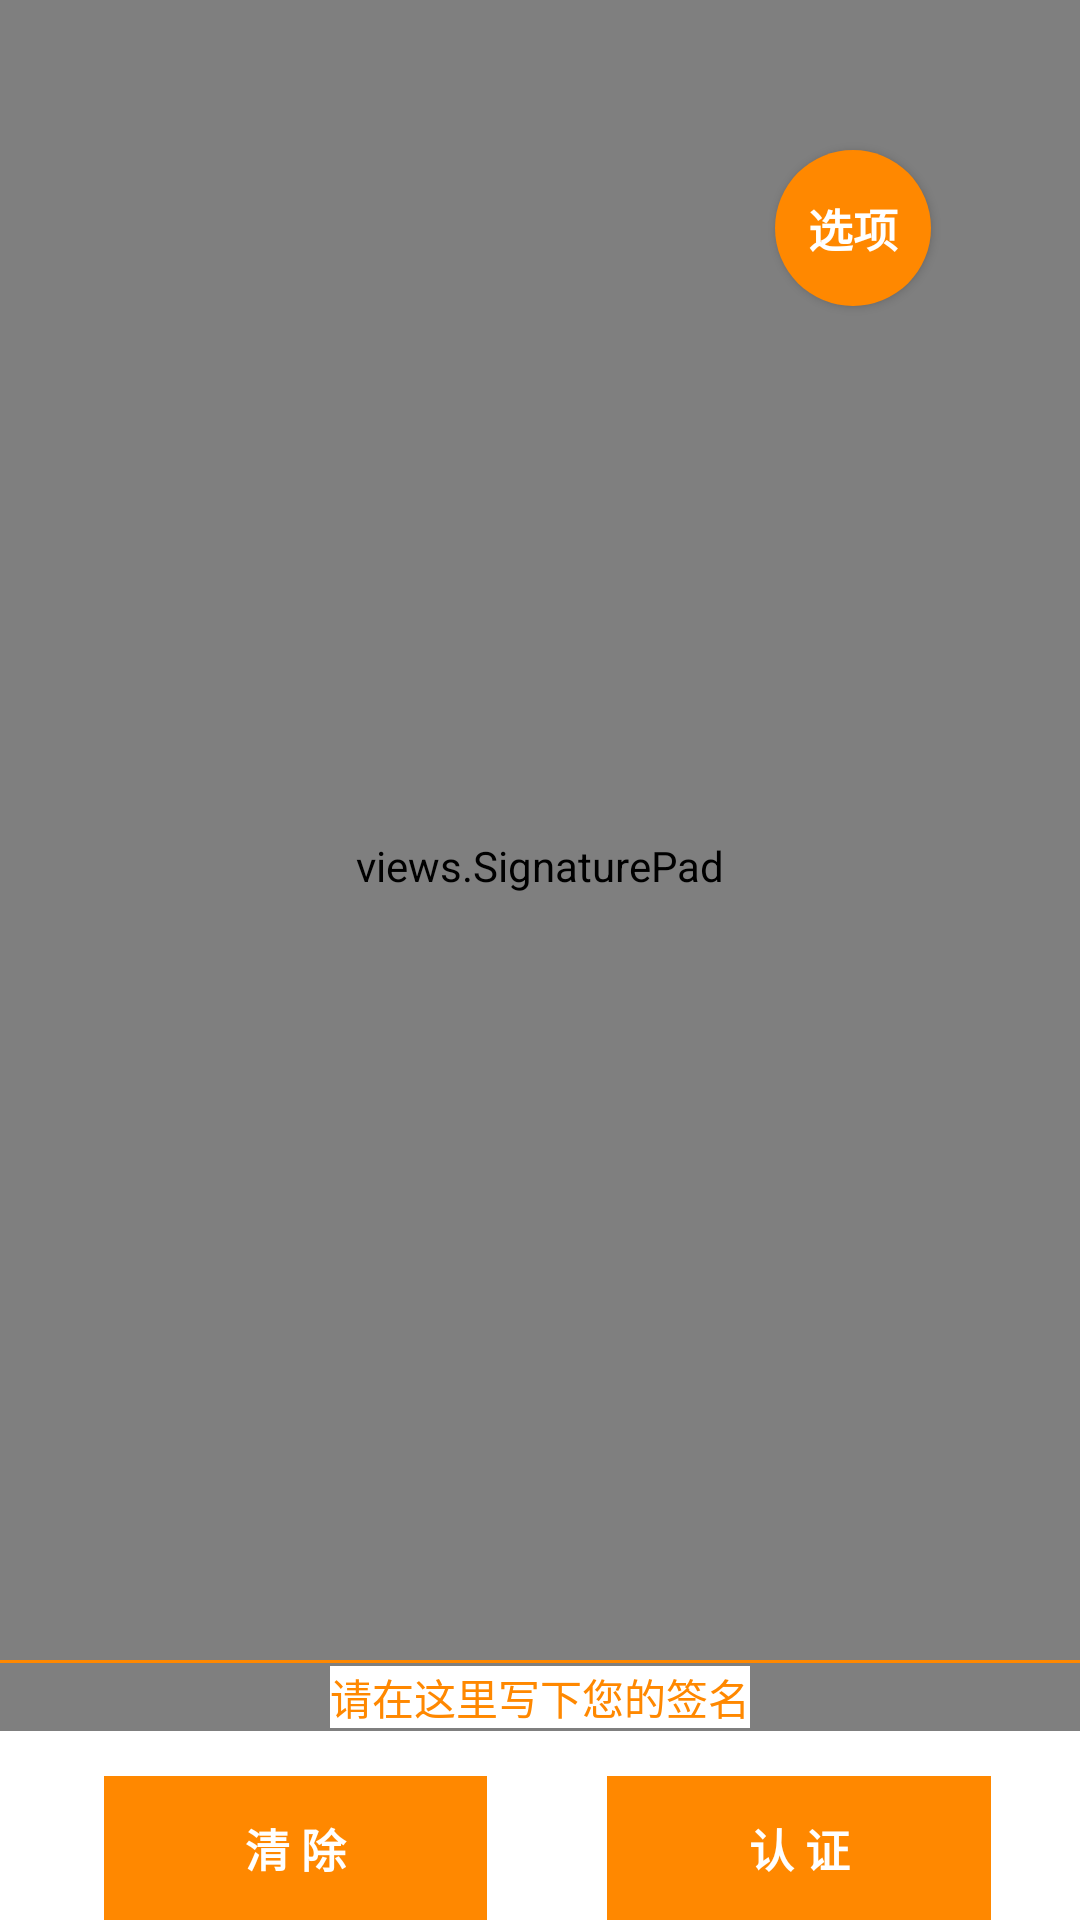

The Android layout XML behind this screen, and the referenced resources:
<!-- AndroidManifest.xml: application theme AppTheme -->
<!-- res/layout/unlock.xml -->
<RelativeLayout xmlns:android="http://schemas.android.com/apk/res/android"
    xmlns:tools="http://schemas.android.com/tools"
    android:layout_width="match_parent"
    android:layout_height="match_parent"
    android:paddingBottom="@dimen/activity_vertical_margin"
    android:paddingLeft="@dimen/activity_horizontal_margin"
    android:background="@android:color/white"

    android:paddingRight="@dimen/activity_horizontal_margin"
    android:paddingTop="@dimen/activity_vertical_margin"
    tools:context=".Unlock">


    <RelativeLayout
        android:layout_width="fill_parent"
        android:layout_height="fill_parent"
        android:background="@android:color/white"
        android:layout_above="@+id/buttons_container2"
        android:id="@+id/signature_pad_container2">
        <views.SignaturePad
            android:layout_width="fill_parent"
            android:layout_height="fill_parent"
            android:background="@android:color/white"

            android:id="@+id/signature_pad2"
            android:layout_alignParentEnd="true"
            android:layout_alignParentRight="true" />
        <FrameLayout
            android:layout_width="fill_parent"
            android:layout_height="1dp"
            android:background="@android:color/holo_orange_dark"
            android:layout_marginBottom="1dp"
            android:layout_above="@+id/signature_pad_description2" />

        <TextView
            android:id="@+id/signature_pad_description2"
            android:layout_width="wrap_content"
            android:layout_centerHorizontal="true"
            android:layout_height="wrap_content"
            android:background="@android:color/white"
            android:textColor="@android:color/holo_orange_dark"
            android:layout_marginBottom="1dp"
            android:layout_alignParentBottom="true"
            android:text="@string/agreement" />
        <Button
            android:layout_width="52dp"
            android:layout_height="52dp"
            android:text="选项"
            android:textColor="@android:color/white"
            android:textSize="15dp"
            android:textStyle="bold"
            android:id="@+id/option_btn2"
            android:onClick="onOptionClicked"
            android:background="@drawable/round_button"
            android:layout_alignParentTop="true"
            android:layout_alignParentEnd="true"
            android:layout_marginEnd="50dp"
            android:layout_marginTop="50dp"
            android:layout_alignParentRight="true"
            android:layout_marginRight="50dp" />


    </RelativeLayout>

    <LinearLayout
        android:id="@+id/buttons_container2"
        android:paddingTop="15dp"
        android:layout_width="fill_parent"
        android:background="@android:color/white"
        android:layout_height="wrap_content"
        android:orientation="horizontal"
        android:layout_marginLeft="30dp"
        android:layout_marginRight="30dp"
        android:layout_alignParentBottom="true">
            <Button
                android:id="@+id/btn_clear2"
                android:layout_marginLeft="5dp"
                android:layout_width="0dp"
                android:layout_weight="1"

                android:background="@android:color/holo_orange_dark"
                android:layout_height="wrap_content"
                android:text="@string/clear_pad"
                android:textColor="@android:color/white"
                android:textSize="15dp"
                android:textStyle="bold"
                android:enabled="false" />

            <Button
                android:id="@+id/btn_unlockconfirm"
                android:layout_width="0dp"
                android:layout_weight="1"
                android:layout_marginLeft="40dp"

                android:background="@android:color/holo_orange_dark"
                android:layout_height="wrap_content"
                android:text="@string/unlock"
                android:textColor="@android:color/white"
                android:textSize="15dp"
                android:textStyle="bold"
                android:enabled="false" />
    </LinearLayout>

</RelativeLayout>
<!-- resources referenced by this layout -->
<resources>
  <!-- drawable round_button (drawable) -->
  <?xml version="1.0" encoding="utf-8"?>
  <selector xmlns:android="http://schemas.android.com/apk/res/android">
      <item android:state_pressed="false">
          <shape android:shape="oval">
              <solid android:color="@android:color/holo_orange_dark"/>
          </shape>
      </item>
      <item android:state_pressed="true">
          <shape android:shape="oval">
              <solid android:color="@android:color/holo_orange_light"/>
          </shape>
      </item>
  </selector>
  <string name="agreement">请在这里写下您的签名</string>
  <string name="clear_pad">清 除</string>
  <string name="unlock">认 证</string>
  <style name="AppTheme" parent="Theme.AppCompat.Light.NoActionBar">
          <item name="colorAccent">@android:color/holo_orange_dark</item>
          
          <item name="colorPrimary">@color/colorPrimary</item>
          <item name="colorPrimaryDark">@color/colorPrimaryDark</item>
          
          <item name="android:popupMenuStyle">@style/PopupMenu</item>
      </style>
  <style name="PopupMenu" parent="@android:style/Widget.PopupMenu">
          <item name="android:popupBackground">@android:color/white</item>
          <item name="android:textColor">@android:color/holo_orange_dark</item>
      </style>
  <!-- not gathered from this repository: default colours our renderer supplied (Android Studio template values) -->
  <color name="colorPrimary">#FF6200EE</color>
  <color name="colorPrimaryDark">#FF3700B3</color>
</resources>
